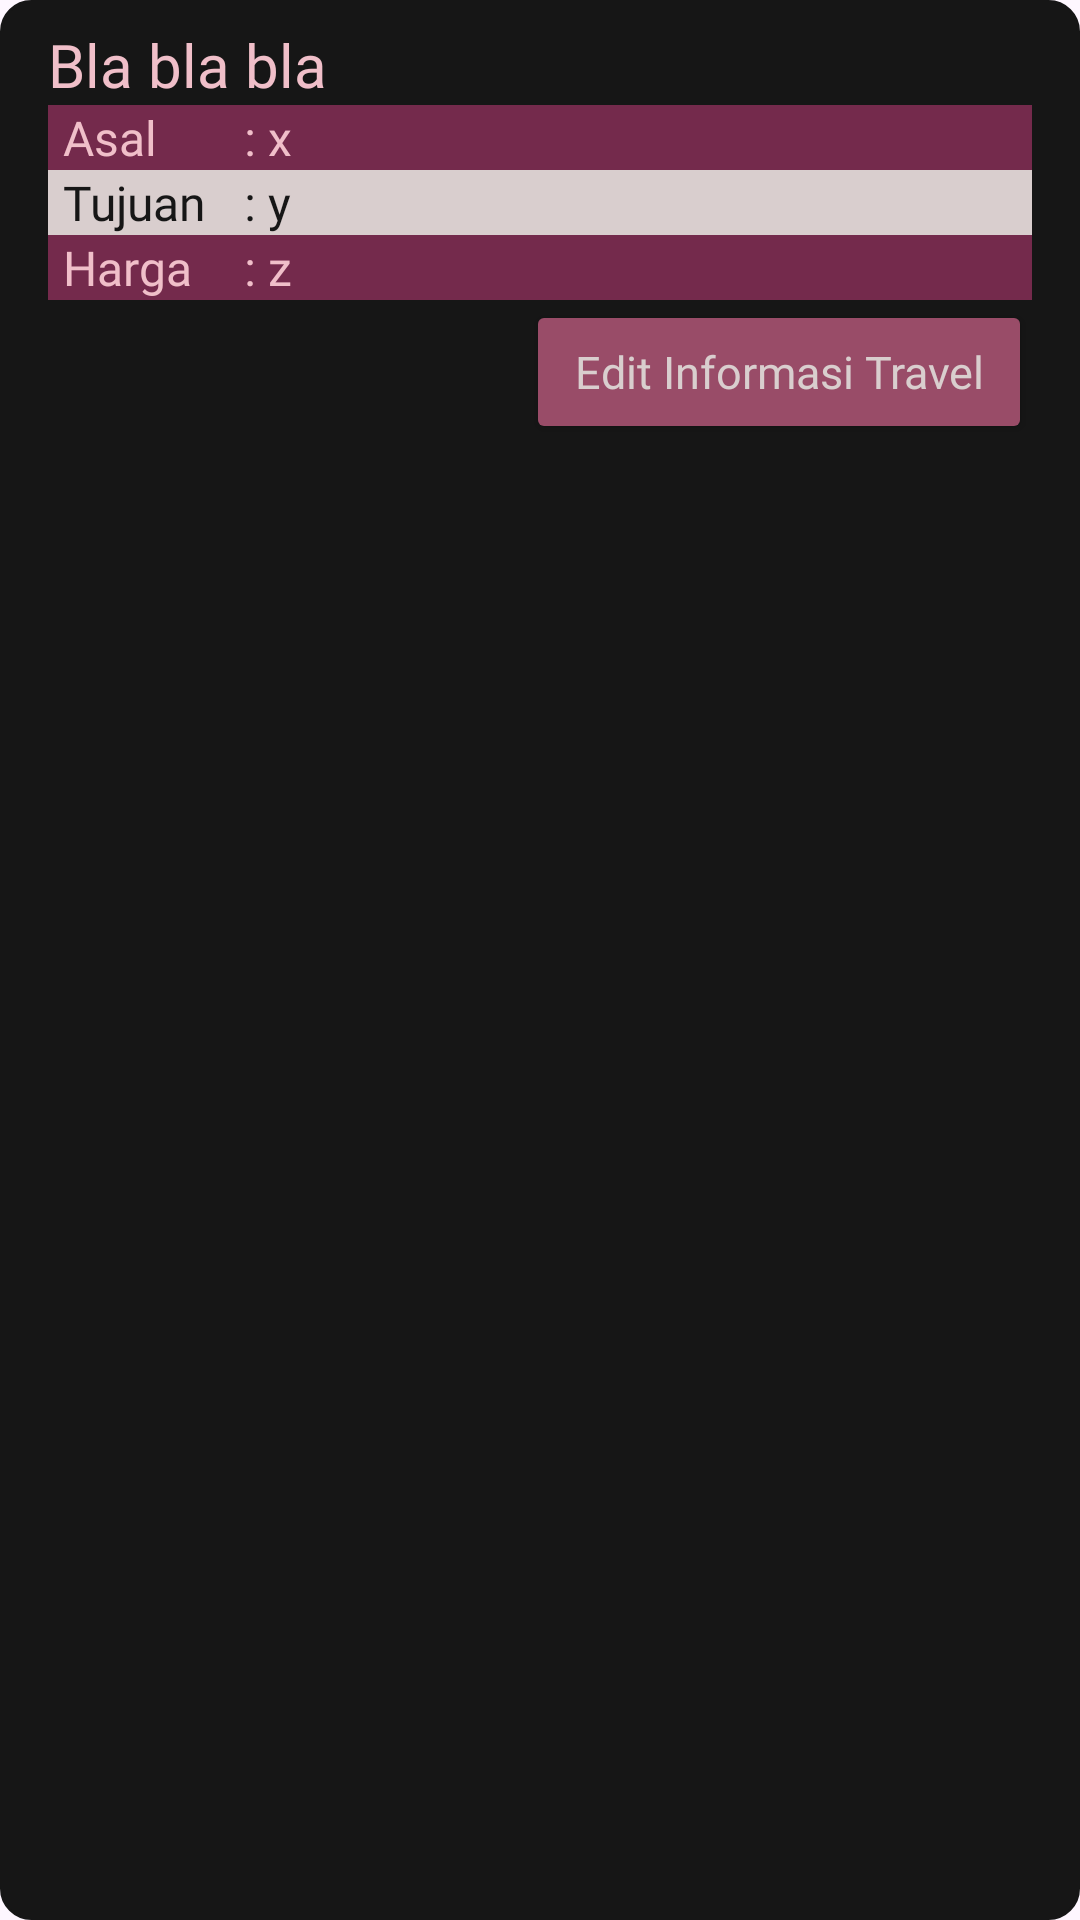

This screen was rendered from an Android layout file. Write that file and the resources it references.
<!-- AndroidManifest.xml: application theme Theme.UAS_TravelApp -->
<!-- res/layout/travel_edit_card.xml -->
<?xml version="1.0" encoding="utf-8"?>
<LinearLayout xmlns:android="http://schemas.android.com/apk/res/android"
    android:layout_width="match_parent"
    android:layout_height="wrap_content"
    android:orientation="vertical"
    android:layout_marginHorizontal="2dp"
    android:layout_marginVertical="4dp"
    android:paddingVertical="8dp"
    android:paddingHorizontal="16dp"
    android:background="@drawable/card_rounded"
    android:backgroundTint="@color/huntergreen">

    <TextView
        android:id="@+id/txt_title"
        android:layout_width="wrap_content"
        android:layout_height="wrap_content"
        android:text="Bla bla bla"
        android:textSize="20sp"
        android:fontFamily="@font/poppins_semibold"
        android:textColor="@color/kawaii"/>

    <LinearLayout
        android:layout_width="match_parent"
        android:layout_height="wrap_content"
        android:orientation="horizontal"
        android:gravity="start"
        android:background="@color/finn">

        <TextView
            android:layout_width="0dp"
            android:layout_height="wrap_content"
            android:layout_weight="1"
            android:paddingHorizontal="5dp"
            android:text="Asal"
            android:textSize="16sp"
            android:fontFamily="@font/poppins_semibold"
            android:textColor="@color/kawaii"/>

        <TextView
            android:id="@+id/txt_asal"
            android:layout_width="0dp"
            android:layout_height="wrap_content"
            android:layout_weight="4"
            android:text=": x"
            android:textSize="16sp"
            android:fontFamily="@font/poppins"
            android:textColor="@color/kawaii"/>

    </LinearLayout>
    <LinearLayout
        android:layout_width="match_parent"
        android:layout_height="wrap_content"
        android:orientation="horizontal"
        android:gravity="start"
        android:background="@color/timberwolf">

        <TextView
            android:layout_width="0dp"
            android:layout_height="wrap_content"
            android:layout_weight="1"
            android:paddingHorizontal="5dp"
            android:text="Tujuan"
            android:textSize="16sp"
            android:fontFamily="@font/poppins_semibold"
            android:textColor="@color/huntergreen"/>

        <TextView
            android:id="@+id/txt_tujuan"
            android:layout_width="0dp"
            android:layout_height="wrap_content"
            android:layout_weight="4"
            android:text=": y"
            android:textSize="16sp"
            android:fontFamily="@font/poppins"
            android:textColor="@color/huntergreen"/>

    </LinearLayout>
    <LinearLayout
        android:layout_width="match_parent"
        android:layout_height="wrap_content"
        android:orientation="horizontal"
        android:gravity="start"
        android:background="@color/finn">

        <TextView
            android:layout_width="0dp"
            android:layout_height="wrap_content"
            android:layout_weight="1"
            android:paddingHorizontal="5dp"
            android:text="Harga"
            android:textSize="16sp"
            android:fontFamily="@font/poppins_semibold"
            android:textColor="@color/kawaii"/>

        <TextView
            android:id="@+id/txt_harga"
            android:layout_width="0dp"
            android:layout_height="wrap_content"
            android:layout_weight="4"
            android:text=": z"
            android:textSize="16sp"
            android:fontFamily="@font/poppins"
            android:textColor="@color/kawaii"/>

    </LinearLayout>
    <Button
        android:id="@+id/btn_edit"
        android:layout_width="wrap_content"
        android:layout_height="wrap_content"
        android:fontFamily="@font/poppins_semibold"
        android:backgroundTint="@color/vinrouge"
        android:paddingHorizontal="16dp"
        android:textSize="15sp"
        android:textAllCaps="false"
        android:text="Edit Informasi Travel"
        android:textColor="@color/timberwolf"
        android:layout_gravity="end" />

</LinearLayout>
<!-- resources referenced by this layout -->
<resources>
  <color name="finn">#742A4C</color>
  <color name="huntergreen">#161616</color>
  <color name="kawaii">#F0BFC9</color>
  <color name="timberwolf">#D9CECE</color>
  <color name="vinrouge">#994C68</color>
  <!-- drawable card_rounded (drawable) -->
  <?xml version="1.0" encoding="utf-8"?>
  <shape xmlns:android="http://schemas.android.com/apk/res/android">
      <solid android:color="@color/timberwolf"/>
      <corners android:radius="10dp"/>
      <stroke android:color="@color/finn" android:width="1dp"/>
  </shape>
  <style name="Theme.UAS_TravelApp" parent="Base.Theme.UAS_TravelApp" />
  <style name="Base.Theme.UAS_TravelApp" parent="Theme.Material3.DayNight.NoActionBar">
          
          
      </style>
</resources>
